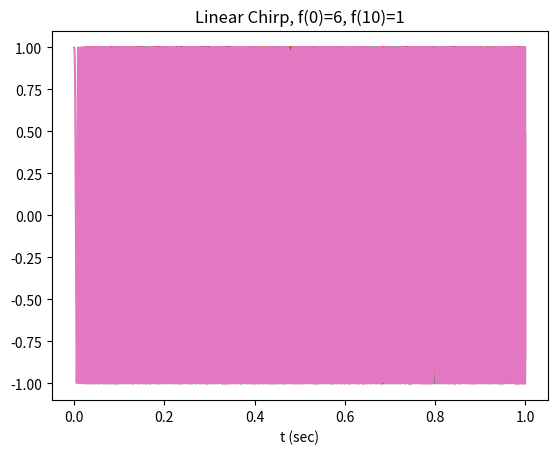

This chart was generated by the following Python code: (Note: this script raises an exception after producing the figure.)
import numpy as np
import matplotlib.pyplot as plt
from scipy import signal
import math

from scipy.signal import chirp, spectrogram
import matplotlib.pyplot as plt


t = np.linspace(0, 1, 48000)

original_signal = chirp(t, f0=30, f1=20000, t1=1, method='linear')


delay = -30.30 # fractional delay, in samples
N = 200 #int(len(t)/2) # number of taps
n = np.arange(-N//2, N//2) # ...-3,-2,-1,0,1,2,3...
h = np.sinc(n - delay) # calc filter taps
h *= np.hamming(N) # window the filter to make sure it decays to 0 on both sides
h /= np.sum(h) # normalize to get unity gain, we don't want to change the amplitude/power


# The length of audio samples (per channel) received from the hardware
buffer_length = int(48000*0.01)
buffer_index = 0

# the buffer that holds 3 buffer_length's worth of samples. 
# The filtering is done only on the middle buffer
working_buffer = []

while buffer_index * buffer_length < len(t):
    if buffer_index >= 2:
        working_buffer = np.concatenate((working_buffer, original_signal[buffer_index*buffer_length:(buffer_index + 1) * buffer_length ]))
        
        # perform filtering on the whole 3x buffer
        conv_signal = np.convolve(working_buffer, h) # apply filter
        
        # remove the extra sample created by the convolution (could also be done by adding mode='valid' to the convolve method above)
        conv_signal = conv_signal[N//2:-(N//2 -1)] # apply filter
        
        # extract the "middle" buffer by removing the extra samples from the con
        shifted_signal = conv_signal[buffer_length:-buffer_length]

        t_buff = np.linspace(buffer_index * buffer_length, (buffer_index + 1) * buffer_length -1, buffer_length)/48000
        plt.plot(t_buff, working_buffer[buffer_length:-buffer_length])
        plt.plot(t_buff, shifted_signal)
        # plt.plot(shifted_signal[12000+delay:-(12000+delay)])
        plt.title("Linear Chirp, f(0)=6, f(10)=1")
        plt.xlabel('t (sec)')
        plt.show()

        # remove the first samples in preparation for the next buffer
        working_buffer = working_buffer[buffer_length:]
    else:
        # build up at least 2 buffer_length's worth of samples
        working_buffer = np.concatenate((working_buffer, original_signal[buffer_index*buffer_length:(buffer_index + 1) * buffer_length ]))
        shifted_signal = np.zeros(buffer_length)

    buffer_index += 1
    pass


# plt.plot(h)
# plt.show()


plt.plot(t, original_signal)
plt.plot(t, shifted_signal[N//2:-(N//2-1)])
# plt.plot(shifted_signal[12000+delay:-(12000+delay)])
plt.title("Linear Chirp, f(0)=6, f(10)=1")
plt.xlabel('t (sec)')
plt.show()
print("done")